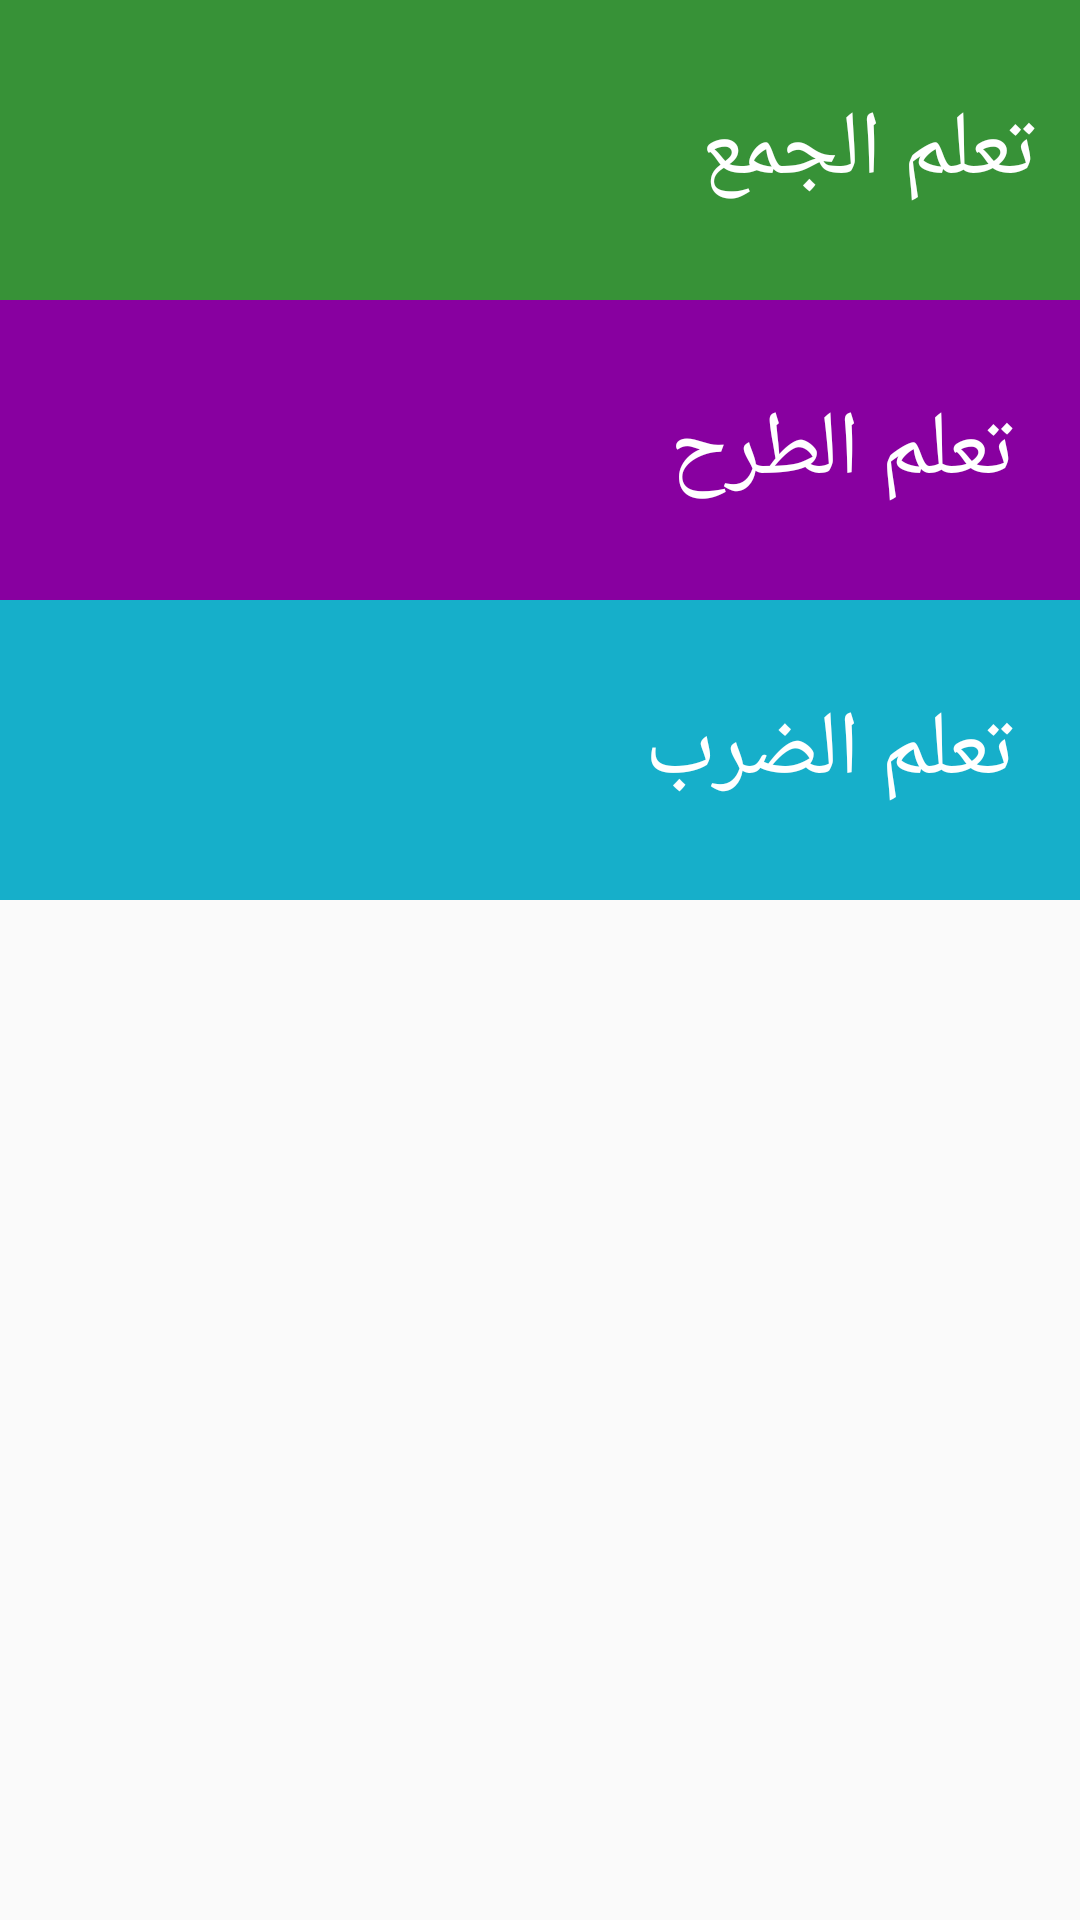

The Android layout XML behind this screen, and the referenced resources:
<!-- AndroidManifest.xml: application theme AppTheme -->
<!-- res/layout/activity_choose_operation.xml -->
<?xml
    version="1.0"
    encoding="utf-8"?>
<LinearLayout
    xmlns:android="http://schemas.android.com/apk/res/android"
    xmlns:app="http://schemas.android.com/apk/res-auto"
    xmlns:tools="http://schemas.android.com/tools"
    android:layout_width="match_parent"
    android:layout_height="match_parent"
    android:orientation="vertical"
    tools:context=".ChooseOperation">

    <TextView
        android:layout_width="match_parent"
        android:layout_height="100dp"
        android:id="@+id/addition_textview"
        android:gravity="center_vertical"
        android:textSize="30dp"
        android:background="@color/category_family"
        android:text="تعلم الجمع"
        android:paddingLeft="15dp"
        android:paddingRight="15dp"
        android:textColor="#FFF"
        android:onClick="chooseOperation"
        />

    <TextView
        android:layout_width="match_parent"
        android:layout_height="100dp"
        android:id="@+id/subtraction_textview"
        android:gravity="center_vertical"
        android:textSize="30dp"
        android:background="@color/category_colors"
        android:text=" تعلم الطرح"
        android:paddingLeft="15dp"
        android:textColor="#FFF"
        android:paddingRight="15dp"
        android:onClick="chooseOperation"
        />

    <TextView
        android:layout_width="match_parent"
        android:layout_height="100dp"
        android:paddingRight="15dp"
        android:id="@+id/multiplication_textview"
        android:gravity="center_vertical"
        android:textSize="30dp"
        android:background="@color/category_phrases"
        android:text=" تعلم الضرب"
        android:paddingLeft="15dp"
        android:textColor="#FFF"
        android:onClick="chooseOperation"
        />


</LinearLayout>
<!-- resources referenced by this layout -->
<resources>
  <color name="category_colors">#8800A0</color>
  <color name="category_family">#379237</color>
  <color name="category_phrases">#16AFCA</color>
  <style name="AppTheme" parent="Theme.AppCompat.Light.NoActionBar">
          
          <item name="colorPrimary">@color/colorPrimary</item>
          <item name="colorPrimaryDark">@color/colorPrimaryDark</item>
          <item name="colorAccent">@color/colorAccent</item>
      </style>
  <color name="colorPrimary">#008577</color>
  <color name="colorPrimaryDark">#00574B</color>
  <color name="colorAccent">#D81B60</color>
</resources>
